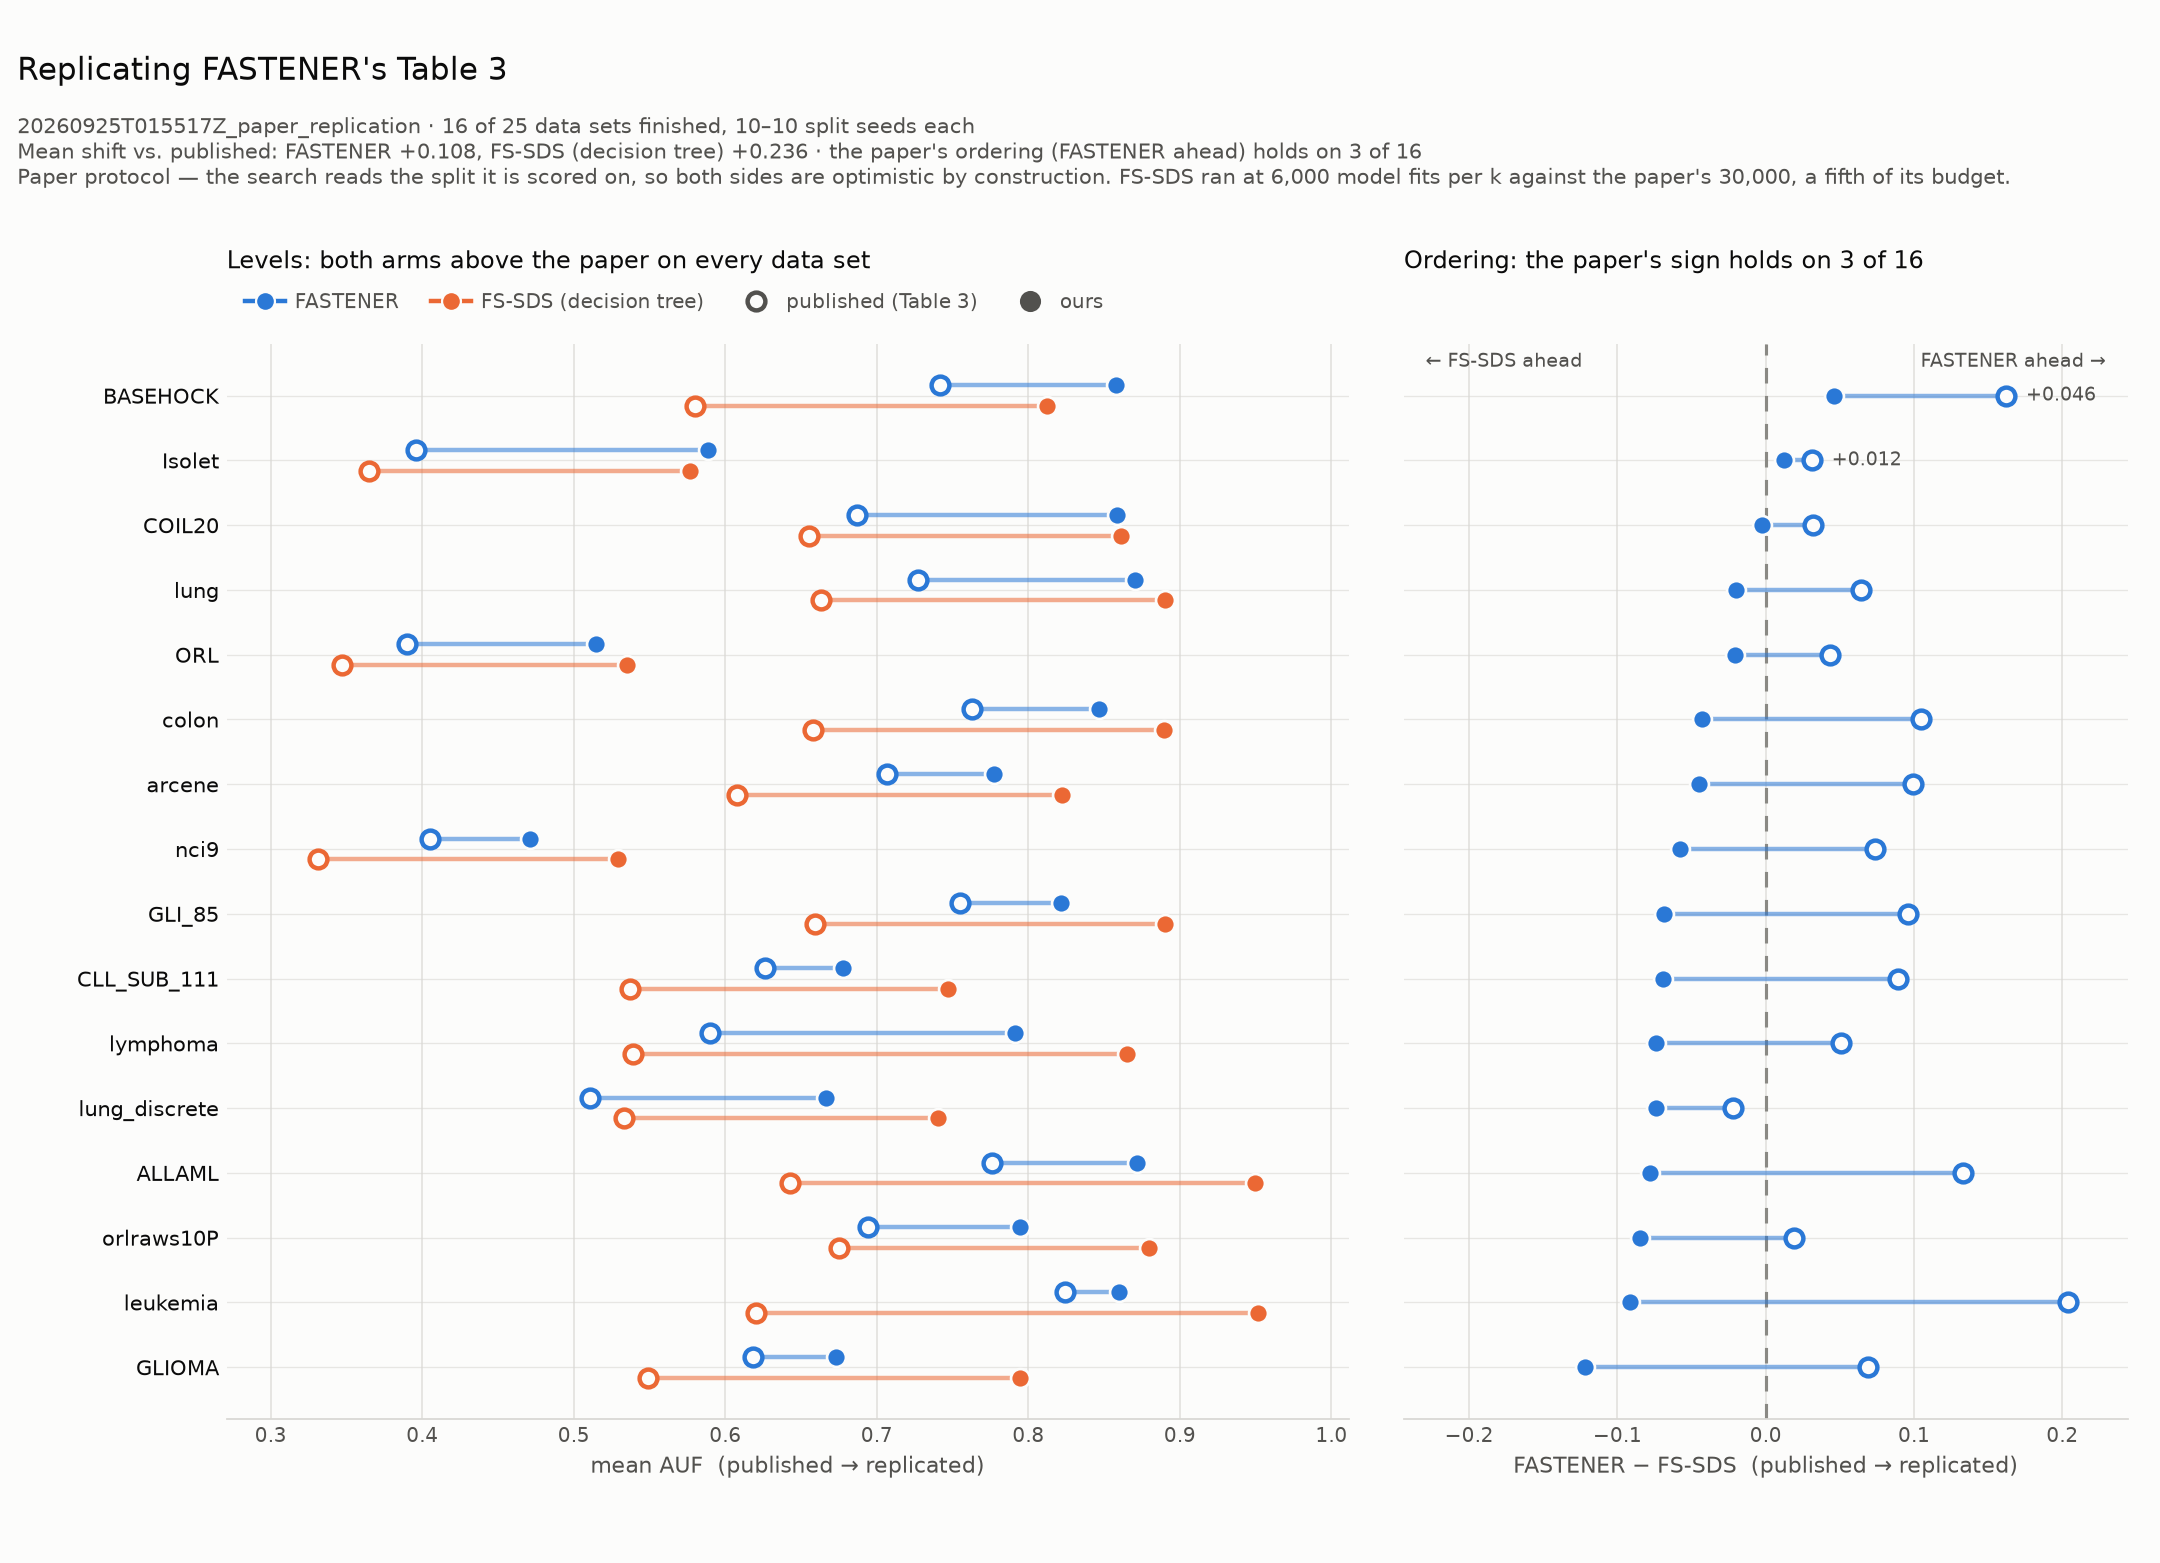

The file beside this chart, header and first rows:
dataset, ours_fastener, paper_fastener, ours_fs_sds, paper_fs_sds, delta_fastener, delta_fs_sds, ours_gap, paper_gap, ours_fastener_fits, paper_fastener_fits, ours_fs_sds_fits, paper_fs_sds_fits, n_splits
GLIOMA, 0.6729, 0.618, 0.7946, 0.549, 0.0549, 0.2456, -0.1217, 0.069, 13016, 11674, 49666, 600000, 10
leukemia, 0.86, 0.824, 0.9513, 0.62, 0.036, 0.3313, -0.0913, 0.204, 12250, 11248, 35966, 600000, 10
orlraws10P, 0.7946, 0.694, 0.8797, 0.675, 0.1006, 0.2047, -0.0851, 0.019, 13144, 13571, 53145, 600000, 10
ALLAML, 0.8714, 0.776, 0.9494, 0.643, 0.0954, 0.3064, -0.078, 0.133, 12143, 11238, 29535, 600000, 10
lung_discrete, 0.6662, 0.511, 0.7405, 0.533, 0.1552, 0.2075, -0.0743, -0.022, 14042, 11753, 89969, 600000, 10
lymphoma, 0.7909, 0.59, 0.8652, 0.539, 0.2009, 0.3262, -0.0743, 0.051, 13532, 11719, 77424, 600000, 10
CLL_SUB_111, 0.6777, 0.626, 0.747, 0.537, 0.0517, 0.21, -0.0693, 0.089, 13704, 11911, 109363, 600000, 10
GLI_85, 0.8218, 0.755, 0.8905, 0.659, 0.0668, 0.2315, -0.0687, 0.096, 12567, 11238, 47807, 600000, 10
nci9, 0.4712, 0.405, 0.5291, 0.331, 0.0662, 0.1981, -0.0579, 0.074, 14067, 12081, 119270, 600000, 10
arcene, 0.7773, 0.707, 0.8224, 0.608, 0.0703, 0.2144, -0.0451, 0.099, 13788, 12083, 117317, 600000, 10
colon, 0.8469, 0.763, 0.8896, 0.658, 0.0839, 0.2316, -0.0427, 0.105, 12437, 11256, 43724, 600000, 10
ORL, 0.5145, 0.39, 0.5352, 0.347, 0.1245, 0.1882, -0.0207, 0.043, 15613, 13540, 115024, 600000, 10
lung, 0.8702, 0.727, 0.8901, 0.663, 0.1432, 0.2271, -0.0199, 0.064, 14047, 11802, 91744, 600000, 10
COIL20, 0.8586, 0.687, 0.8609, 0.655, 0.1716, 0.2059, -0.0023, 0.032, 17150, 14214, 115024, 600000, 10
Isolet, 0.5884, 0.396, 0.5764, 0.365, 0.1924, 0.2114, 0.012, 0.031, 19064, 14572, 114617, 600000, 10
BASEHOCK, 0.858, 0.742, 0.8123, 0.58, 0.116, 0.2323, 0.0457, 0.162, 16411, 13847, 118859, 600000, 10
